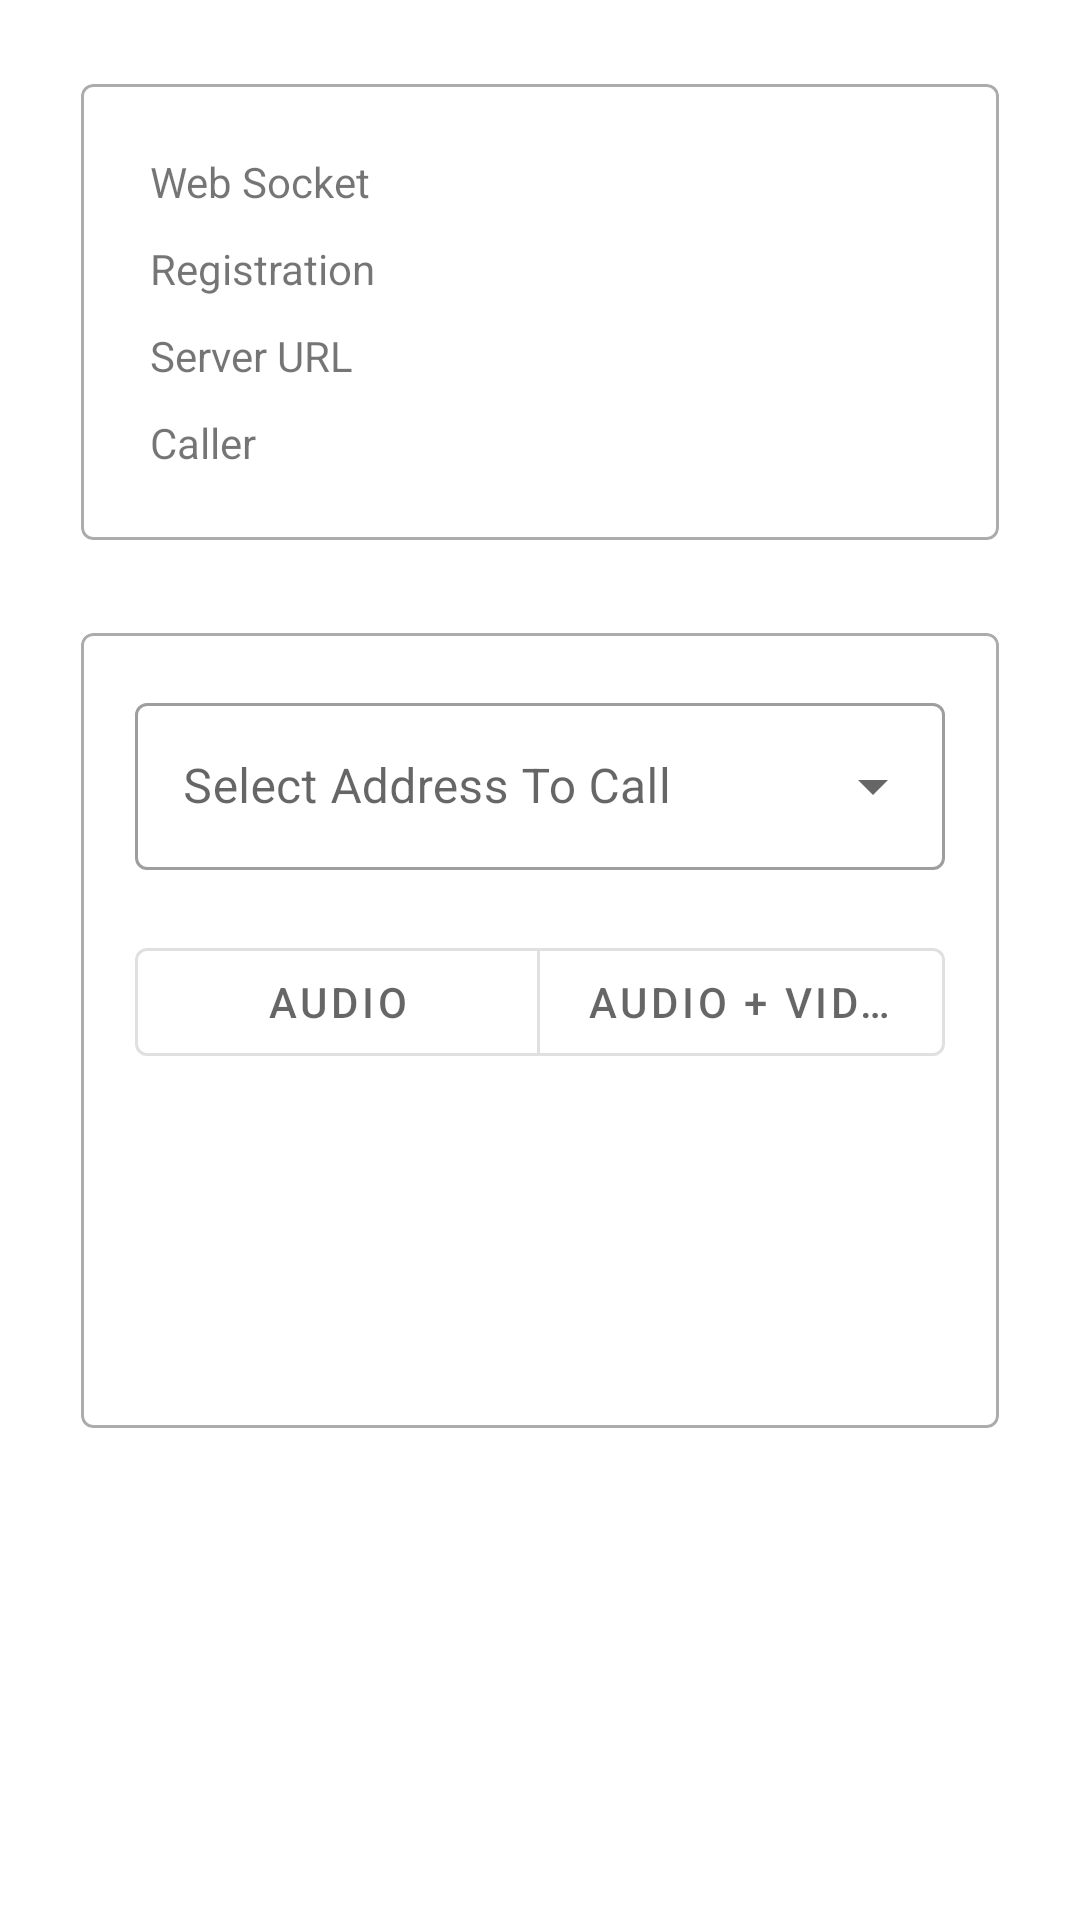

Produce the Android XML layout that renders to this screen, including the resource entries it uses.
<!-- AndroidManifest.xml: application theme Theme.MobileSDKDemoApp -->
<!-- res/layout/fragment_main.xml -->
<?xml version="1.0" encoding="utf-8"?>
<androidx.constraintlayout.widget.ConstraintLayout xmlns:android="http://schemas.android.com/apk/res/android"
    xmlns:app="http://schemas.android.com/apk/res-auto"
    xmlns:tools="http://schemas.android.com/tools"
    android:layout_width="match_parent"
    android:layout_height="match_parent"
    tools:context=".ui.main.MainFragment">

    <com.google.android.material.card.MaterialCardView
        android:id="@+id/card_view"
        android:layout_width="match_parent"
        android:layout_height="wrap_content"
        android:layout_margin="25dp"
        app:cardBackgroundColor="@android:color/white"
        app:cardElevation="0dp"
        app:cardPreventCornerOverlap="false"
        app:cardUseCompatPadding="true"
        app:contentPadding="8dp"
        app:layout_constraintEnd_toEndOf="parent"
        app:layout_constraintStart_toStartOf="parent"
        app:layout_constraintTop_toTopOf="parent"
        app:strokeColor="@color/midgray"
        app:strokeWidth="1dp">

        <LinearLayout
            android:id="@+id/info"
            android:layout_width="match_parent"
            android:layout_height="wrap_content"
            android:layout_margin="10dp"
            android:orientation="vertical"
            app:layout_constraintEnd_toEndOf="parent"
            app:layout_constraintStart_toStartOf="parent"
            app:layout_constraintTop_toTopOf="parent">

            <LinearLayout
                android:layout_width="match_parent"
                android:layout_height="wrap_content"
                android:layout_margin="5dp"
                android:orientation="horizontal">

                <TextView
                    android:layout_width="wrap_content"
                    android:layout_height="wrap_content"
                    android:text="@string/webSocketStatus"/>

                <TextView
                    android:id="@+id/textViewWebSocket"
                    android:layout_width="wrap_content"
                    android:layout_height="wrap_content"
                    android:layout_marginLeft="8dp"
                    android:textColor="@color/blue"/>
            </LinearLayout>

            <LinearLayout
                android:layout_width="match_parent"
                android:layout_height="wrap_content"
                android:layout_margin="5dp"
                android:orientation="horizontal">

                <TextView
                    android:layout_width="wrap_content"
                    android:layout_height="wrap_content"
                    android:text="@string/registrationStatus"/>

                <TextView
                    android:id="@+id/textViewRegistration"
                    android:layout_width="wrap_content"
                    android:layout_height="wrap_content"
                    android:layout_marginLeft="8dp"
                    android:textColor="@color/blue"/>
            </LinearLayout>

            <LinearLayout
                android:layout_width="match_parent"
                android:layout_height="wrap_content"
                android:layout_margin="5dp"
                android:orientation="horizontal">

                <TextView
                    android:layout_width="wrap_content"
                    android:layout_height="wrap_content"
                    android:text="@string/serverUrl">

                </TextView>

                <TextView
                    android:id="@+id/textViewServerUrl"
                    android:layout_width="wrap_content"
                    android:layout_height="wrap_content"
                    android:layout_marginLeft="8dp"
                    android:textColor="@color/blue"/>
            </LinearLayout>

            <LinearLayout
                android:layout_width="match_parent"
                android:layout_height="wrap_content"
                android:layout_margin="5dp"
                android:orientation="horizontal">

                <TextView
                    android:layout_width="wrap_content"
                    android:layout_height="wrap_content"
                    android:text="@string/caller">

                </TextView>

                <TextView
                    android:id="@+id/textViewCaller"
                    android:layout_width="wrap_content"
                    android:layout_height="wrap_content"
                    android:layout_marginLeft="8dp"
                    android:textColor="@color/blue"/>
            </LinearLayout>




        </LinearLayout>


    </com.google.android.material.card.MaterialCardView>


    <com.google.android.material.card.MaterialCardView
        android:id="@+id/callCardView"
        android:layout_width="match_parent"
        android:layout_height="wrap_content"
        android:layout_margin="25dp"
        app:cardBackgroundColor="@android:color/white"
        app:cardElevation="0dp"
        app:cardPreventCornerOverlap="false"
        app:cardUseCompatPadding="true"
        app:contentPadding="8dp"
        app:layout_constraintBottom_toBottomOf="parent"
        app:layout_constraintEnd_toEndOf="parent"
        app:layout_constraintStart_toStartOf="parent"
        app:layout_constraintTop_toBottomOf="@+id/card_view"
        app:layout_constraintVertical_bias="0.0"
        app:strokeColor="@color/midgray"
        app:strokeWidth="1dp">

        <LinearLayout
            android:id="@+id/linearLayout4"
            android:layout_width="match_parent"
            android:layout_height="wrap_content"
            android:orientation="vertical"
            app:layout_constraintEnd_toEndOf="parent"
            app:layout_constraintStart_toStartOf="parent"
            app:layout_constraintTop_toBottomOf="@+id/card_view">



            <com.google.android.material.textfield.TextInputLayout
                style="@style/Widget.MaterialComponents.TextInputLayout.OutlinedBox.ExposedDropdownMenu"
                android:layout_width="match_parent"
                android:layout_height="wrap_content"
                android:hint="@string/selectAddressToCall"
                android:layout_margin="10dp">

                <AutoCompleteTextView
                    android:layout_width="match_parent"
                    android:layout_height="wrap_content"
                    android:inputType="text"
                    android:id="@+id/calleeAdressSpinner"/>


            </com.google.android.material.textfield.TextInputLayout>

            <LinearLayout
                android:layout_width="match_parent"
                android:layout_height="wrap_content">

                <com.google.android.material.button.MaterialButtonToggleGroup
                    android:id="@+id/callTypeToggleGroup"
                    android:layout_width="wrap_content"
                    android:layout_height="wrap_content"
                    android:layout_margin="10dp"
                    app:singleSelection="true"
                    android:layout_gravity="center"
                    android:layout_weight="1">

                    <com.google.android.material.button.MaterialButton
                        android:id="@+id/audioOnlyBtn"
                        style="?attr/materialButtonOutlinedStyle"
                        android:layout_width="match_parent"
                        android:layout_height="wrap_content"
                        android:layout_weight="1"
                        android:text="@string/audioOnly" />

                    <com.google.android.material.button.MaterialButton
                        android:id="@+id/audioandVideoBtn"
                        style="?attr/materialButtonOutlinedStyle"
                        android:layout_width="match_parent"
                        android:layout_height="wrap_content"
                        android:layout_weight="1"
                        android:text="@string/audioAndVideo" />

                </com.google.android.material.button.MaterialButtonToggleGroup>
            </LinearLayout>


            <LinearLayout
                android:layout_width="wrap_content"
                android:layout_height="wrap_content"
                android:layout_gravity="center"
                android:layout_margin="25dp">
                <ImageButton
                    android:id="@+id/startCallButton"
                    android:layout_width="50dp"
                    android:layout_height="50dp"
                    android:src="@drawable/call"
                    android:background="@drawable/oval_shape" />

            </LinearLayout>



        </LinearLayout>
    </com.google.android.material.card.MaterialCardView>


</androidx.constraintlayout.widget.ConstraintLayout>
<!-- resources referenced by this layout -->
<resources>
  <color name="blue">#0C5D64</color>
  <color name="midgray">#ACACAC</color>
  <string name="audioAndVideo">AUDIO + VIDEO</string>
  <string name="audioOnly">AUDIO</string>
  <string name="caller">Caller </string>
  <string name="registrationStatus">Registration </string>
  <string name="selectAddressToCall">Select Address To Call</string>
  <string name="serverUrl">Server URL </string>
  <string name="webSocketStatus">Web Socket </string>
  <style name="Theme.MobileSDKDemoApp" parent="Theme.MaterialComponents.DayNight.DarkActionBar">
          
          <item name="colorPrimary">@color/blue</item>
          <item name="colorPrimaryVariant">@color/blue</item>
          <item name="colorOnPrimary">@color/white</item>
          
          <item name="colorSecondary">@color/blue</item>
          <item name="colorSecondaryVariant">@color/blue</item>
          <item name="colorOnSecondary">@color/black</item>
          
          <item name="android:statusBarColor" tools:targetApi="21">?attr/colorPrimaryVariant</item>
          
  
      </style>
  <color name="white">#FFFFFFFF</color>
  <color name="black">#FF000000</color>
</resources>
